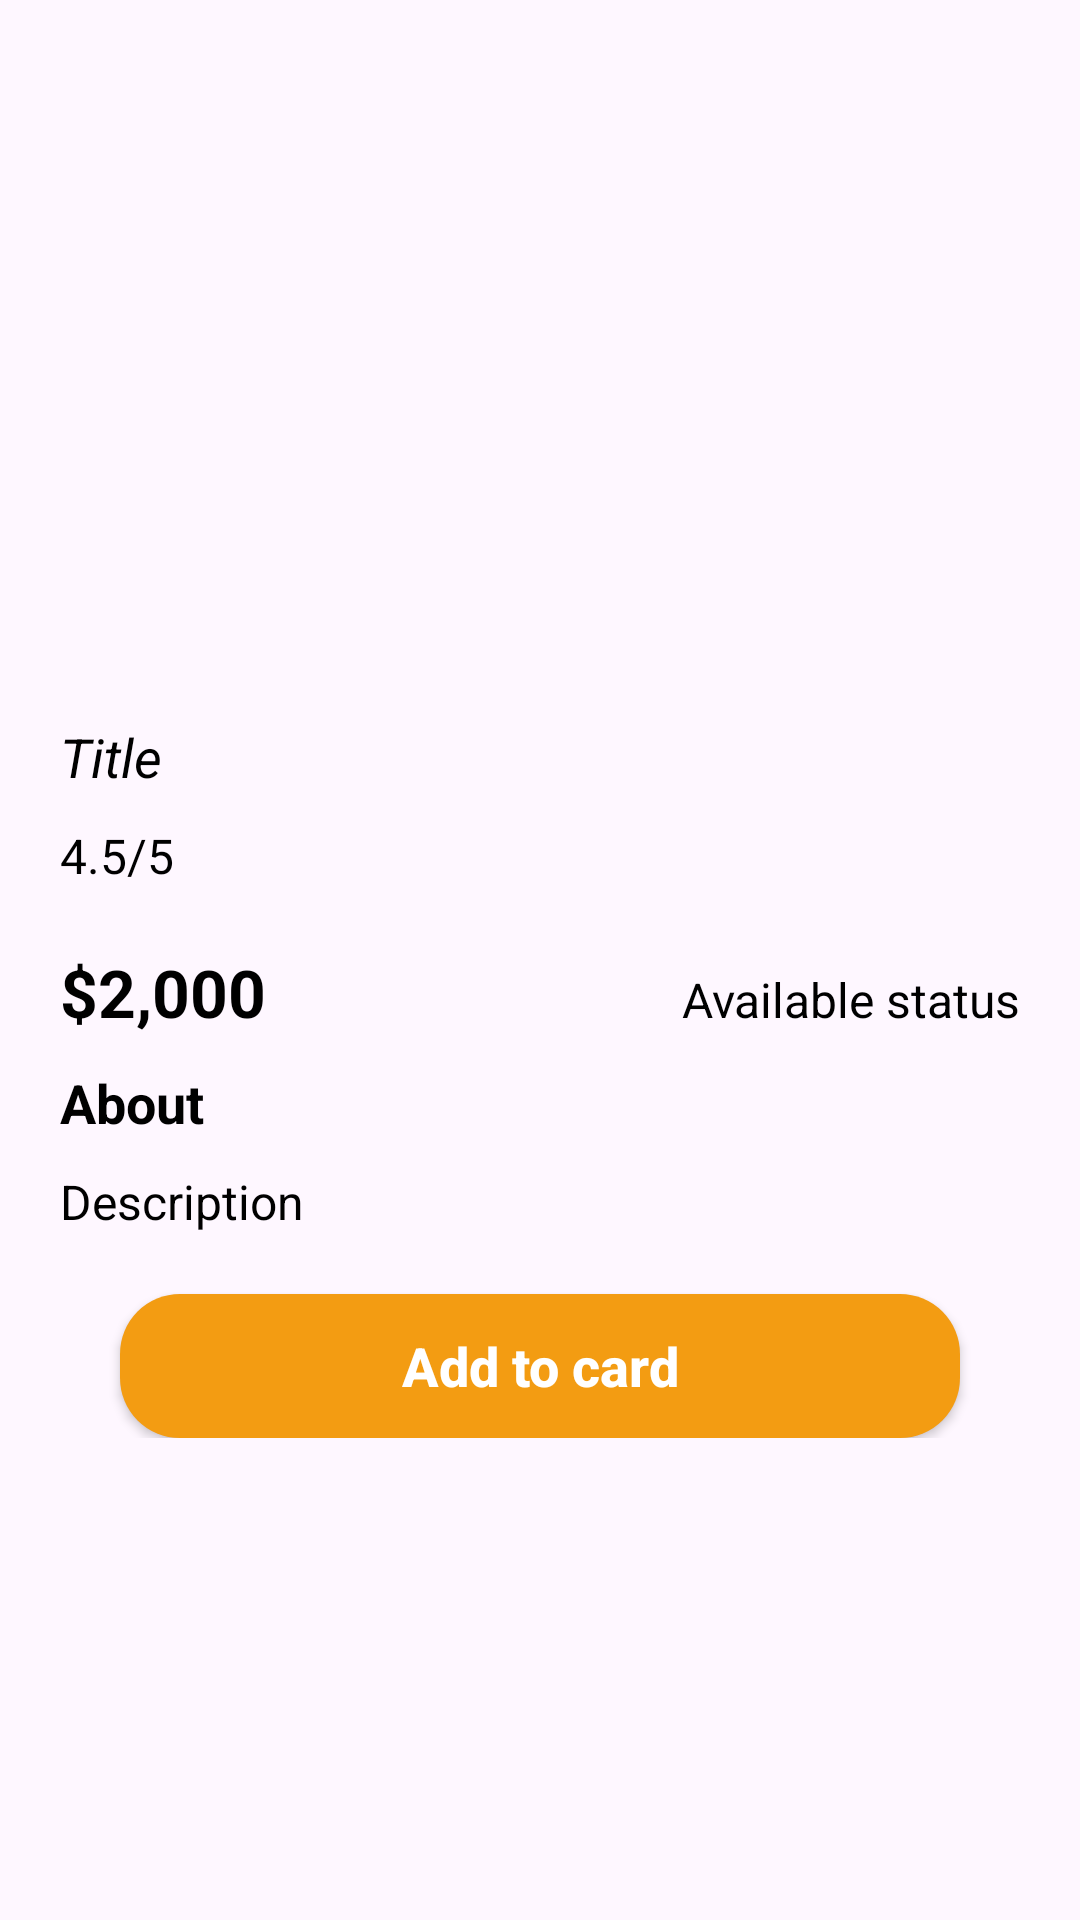

Layout XML and referenced resources for this Android screen:
<!-- AndroidManifest.xml: application theme Theme.ProductDetailsUsingRetrofit -->
<!-- res/layout/activity_product_details.xml -->
<?xml version="1.0" encoding="utf-8"?>
<ScrollView xmlns:android="http://schemas.android.com/apk/res/android"
    xmlns:app="http://schemas.android.com/apk/res-auto"
    xmlns:tools="http://schemas.android.com/tools"
    android:id="@+id/main"
    android:layout_width="match_parent"
    android:layout_height="match_parent"
    tools:context=".ProductDetailsActivity">

    <LinearLayout
        android:layout_width="match_parent"
        android:layout_height="wrap_content"
        android:layout_margin="10dp"
        android:orientation="vertical">

        <ImageView
            android:id="@+id/product_img"
            android:layout_width="match_parent"
            android:layout_height="200dp"
            android:layout_margin="10dp"
            android:src="@drawable/img" />

        <TextView
            android:id="@+id/product_title"
            android:layout_width="match_parent"
            android:layout_height="wrap_content"
            android:layout_marginStart="10dp"
            android:layout_marginTop="10dp"
            android:layout_marginEnd="10dp"
            android:text="Title"
            android:textColor="@color/black"
            android:textSize="18sp"
            android:textStyle="italic" />

        <TextView
            android:id="@+id/product_rating"
            android:layout_width="wrap_content"
            android:layout_height="wrap_content"
            android:layout_marginStart="10dp"
            android:layout_marginTop="10dp"
            android:text="4.5/5"
            android:textColor="@color/black"
            android:textSize="16sp" />

        <LinearLayout
            android:layout_width="match_parent"
            android:layout_height="wrap_content"
            android:layout_marginStart="10dp"
            android:layout_marginTop="10dp"
            android:orientation="horizontal">

            <TextView
                android:id="@+id/product_price"
                android:layout_width="wrap_content"
                android:layout_height="wrap_content"
                android:layout_marginTop="10dp"
                android:text="$2,000"
                android:textColor="@color/black"
                android:textSize="22sp"
                android:textStyle="bold" />

            <TextView
                android:id="@+id/product_status"
                android:layout_width="match_parent"
                android:layout_height="wrap_content"
                android:layout_marginStart="10dp"
                android:layout_marginTop="10dp"
                android:layout_marginEnd="10dp"
                android:gravity="end"
                android:text="Available status"
                android:textColor="@color/black"
                android:textSize="16sp" />

        </LinearLayout>

        <TextView
            android:layout_width="wrap_content"
            android:layout_height="wrap_content"
            android:layout_marginStart="10dp"
            android:layout_marginTop="10dp"
            android:text="About"
            android:textColor="@color/black"
            android:textSize="18sp"
            android:textStyle="bold" />

        <TextView
            android:id="@+id/product_about"
            android:layout_width="match_parent"
            android:layout_height="wrap_content"
            android:layout_marginStart="10dp"
            android:layout_marginTop="10dp"
            android:layout_marginEnd="10dp"
            android:text="Description"
            android:textColor="@color/black"
            android:textSize="16sp" />

        <androidx.appcompat.widget.AppCompatButton
            android:id="@+id/btnAddToCard"
            android:layout_width="match_parent"
            android:layout_height="wrap_content"
            android:layout_marginEnd="30dp"
            android:layout_marginTop="20dp"
            android:elevation="10dp"
            android:text="Add to card"
            android:textColor="@color/white"
            android:textAllCaps="false"
            android:textSize="18sp"
            android:textStyle="bold"
            android:background="@drawable/btn_round"
            android:layout_marginStart="30dp"/>

    </LinearLayout>


</ScrollView>
<!-- resources referenced by this layout -->
<resources>
  <!-- drawable btn_round (drawable) -->
  <?xml version="1.0" encoding="utf-8"?>
  <shape
      android:shape="rectangle"
      xmlns:android="http://schemas.android.com/apk/res/android">
  
      <solid
          android:color="#F39C12"/>
  
      <corners
          android:radius="20dp"/>
  
  </shape>
  <style name="Theme.ProductDetailsUsingRetrofit" parent="Base.Theme.ProductDetailsUsingRetrofit" />
  <style name="Base.Theme.ProductDetailsUsingRetrofit" parent="Theme.Material3.DayNight.NoActionBar">
          
          
      </style>
  <!-- not gathered from this repository: default colours our renderer supplied (Android Studio template values) -->
  <color name="black">#FF000000</color>
  <color name="white">#FFFFFFFF</color>
</resources>
